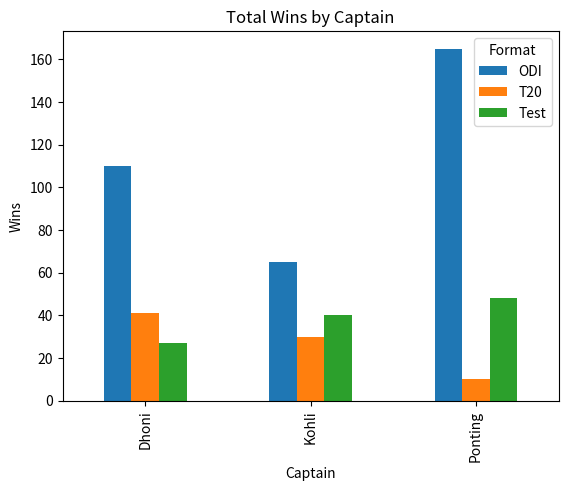

Write the Python code that produced this figure.
import pandas as pd
import matplotlib.pyplot as plt

data = {
    "Captain": ["Dhoni","Dhoni","Dhoni",
                "Kohli","Kohli","Kohli",
                "Ponting","Ponting","Ponting"],

    "Format": ["Test","ODI","T20",
               "Test","ODI","T20",
               "Test","ODI","T20"],

    "Wins": [27,110,41,
             40,65,30,
             48,165,10]
}


df = pd.DataFrame(data)


# groupby
summary = df.groupby(["Captain" , "Format"])["Wins"].sum().unstack()

# plot
summary.plot(kind="bar", title="Total Wins by Captain")

plt.xlabel("Captain")
plt.ylabel("Wins")
plt.show()  
